Run: headless pygame with SDL's dummy video driver; simulated clock (each Clock.tick advances the game by its frame time, no real sleeping); random seed 0; keys injected as events and as key.get_pressed() state; mouse plan: one left click at the window centre at the start of phase 2, then a move to the lower-right quarter at the start of phase 3.
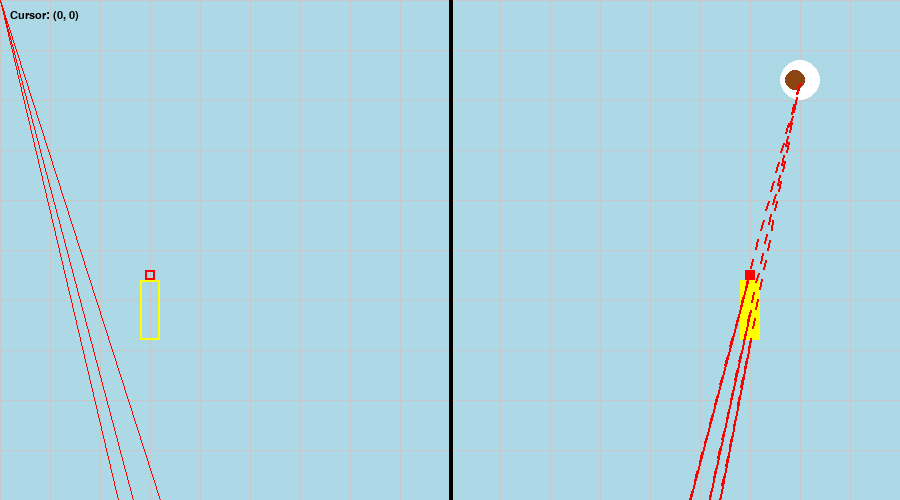
Frame 1 of 4 · flips 1–60 · no input
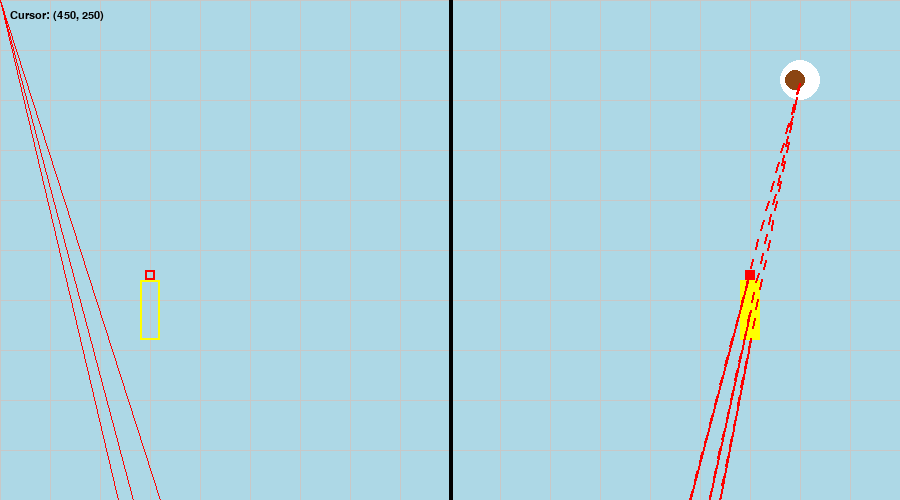
Frame 2 of 4 · flips 61–180 · clicked the window centre · tapped SPACE, RETURN · held RIGHT (→), D
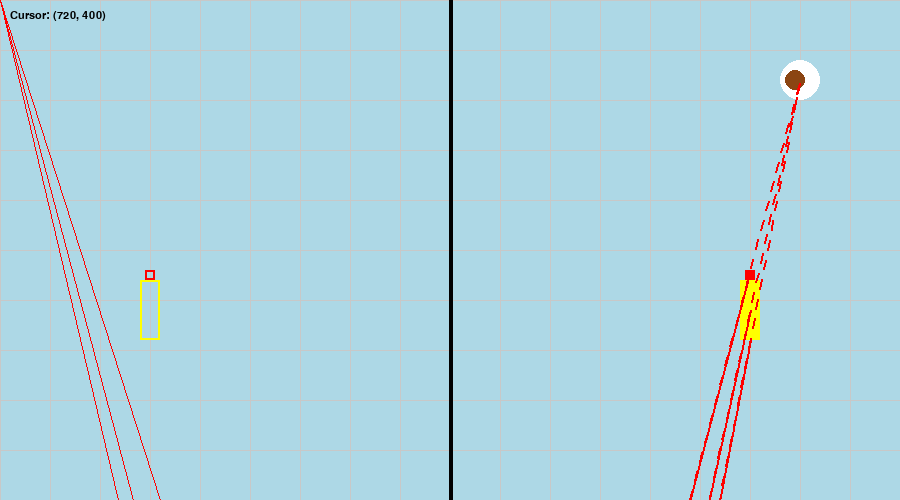
Frame 3 of 4 · flips 181–300 · moved the mouse to the lower-right quarter · held DOWN (↓), S
Frame 4 of 4 · flips 301–420 · held LEFT (←), A, UP (↑), W · screen unchanged from frame 3, image omitted

The pygame program that drew these frames:

import pygame
import math

# Initialize Pygame
pygame.init()

# Set up the display
WIDTH, HEIGHT = 900, 500
screen = pygame.display.set_mode((WIDTH, HEIGHT))
pygame.display.set_caption("Law of Reflection Simulation with Materials")

# Colors
WHITE = (255, 255, 255)
BLACK = (0, 0, 0)
RED = (255, 0, 0)
YELLOW = (255, 255, 0)
BROWN = (139, 69, 19)
GRAY = (200, 200, 200)
LIGHT_BLUE = (173, 216, 230)
DARK_BLUE = (100, 149, 237)

# Font
font = pygame.font.SysFont("arial", 16)

# UI positions
material_button_rects = []
slider_x = 150
slider_width = 200

# Object positions
mirror_x = 450
real_pos = [750, 280]
image_pos = [150, 280]
eye_pos = [800, 80]
candle_size = (20, 60)
eye_size = (40, 40)

dragging = None
offset_x, offset_y = 0, 0


def draw_dashed_line(surface, color, start, end, dash_length=10):
    dx = end[0] - start[0]
    dy = end[1] - start[1]
    distance = math.sqrt(dx**2 + dy**2)
    if distance == 0:
        return
    dx /= distance
    dy /= distance
    num_dashes = int(distance / dash_length)
    for i in range(0, num_dashes, 2):
        start_x = start[0] + i * dash_length * dx
        start_y = start[1] + i * dash_length * dy
        end_x = start[0] + (i + 1) * dash_length * dx
        end_y = start[1] + (i + 1) * dash_length * dy
        pygame.draw.line(surface, color, (start_x, start_y), (end_x, end_y), 2)


def find_mirror_point(start, end, mirror_x):
    x1, y1 = start
    x2, y2 = end
    if x2 == x1:
        return (mirror_x, y1)
    t = (mirror_x - x1) / (x2 - x1)
    y = y1 + t * (y2 - y1)
    return (mirror_x, y)


def calculate_angle(incident_point, mirror_point, reflected_point):
    normal = (1, 0)  # The normal vector is horizontal, since the mirror is vertical
    incident = (mirror_point[0] - incident_point[0], mirror_point[1] - incident_point[1])
    incident_magnitude = math.sqrt(incident[0]**2 + incident[1]**2)
    if incident_magnitude == 0:
        return 0
    incident = (incident[0] / incident_magnitude, incident[1] / incident_magnitude)
    dot_product = incident[0] * normal[0] + incident[1] * normal[1]
    angle = math.degrees(math.acos(abs(dot_product)))
    return angle


def reflect_ray(incident_point, mirror_point, angle_of_incidence):
    # Calculate the reflection direction from the point of incidence
    normal = (1, 0)  # Normal to the mirror, which is vertical
    incident = (mirror_point[0] - incident_point[0], mirror_point[1] - incident_point[1])
    incident_magnitude = math.sqrt(incident[0]**2 + incident[1]**2)
    if incident_magnitude == 0:
        return (0, 0)
    incident = (incident[0] / incident_magnitude, incident[1] / incident_magnitude)

    # Reflection vector: The angle of incidence equals the angle of reflection
    reflected = (incident[0], -incident[1])  # Flip the y-component for reflection
    return reflected


def draw_grid(surface):
    # Draw a grid
    grid_size = 50
    for x in range(0, WIDTH, grid_size):
        pygame.draw.line(surface, GRAY, (x, 0), (x, HEIGHT), 1)
    for y in range(0, HEIGHT, grid_size):
        pygame.draw.line(surface, GRAY, (0, y), (WIDTH, y), 1)


def main():
    global dragging, offset_x, offset_y, real_pos, image_pos, eye_pos, selected_material_index, custom_n
    clock = pygame.time.Clock()
    running = True

    while running:
        screen.fill(LIGHT_BLUE)

        for event in pygame.event.get():
            if event.type == pygame.QUIT:
                running = False
            elif event.type == pygame.MOUSEBUTTONDOWN:
                mouse_pos = pygame.mouse.get_pos()

                if (real_pos[0] - candle_size[0]//2 <= mouse_pos[0] <= real_pos[0] + candle_size[0]//2 and
                    real_pos[1] <= mouse_pos[1] <= real_pos[1] + candle_size[1]):
                    dragging = "real"
                    offset_x = mouse_pos[0] - real_pos[0]
                    offset_y = mouse_pos[1] - real_pos[1]
                elif (image_pos[0] - candle_size[0]//2 <= mouse_pos[0] <= image_pos[0] + candle_size[0]//2 and
                      image_pos[1] <= mouse_pos[1] <= image_pos[1] + candle_size[1]):
                    dragging = "image"
                    offset_x = mouse_pos[0] - image_pos[0]
                    offset_y = mouse_pos[1] - image_pos[1]
                elif (eye_pos[0] - eye_size[0]//2 <= mouse_pos[0] <= eye_pos[0] + eye_size[0]//2 and
                      eye_pos[1] - eye_size[1]//2 <= mouse_pos[1] <= eye_pos[1] + eye_size[1]//2):
                    dragging = "eye"
                    offset_x = mouse_pos[0] - eye_pos[0]
                    offset_y = mouse_pos[1] - eye_pos[1]

            elif event.type == pygame.MOUSEBUTTONUP:
                dragging = None
            elif event.type == pygame.MOUSEMOTION and dragging:
                mouse_pos = pygame.mouse.get_pos()
                if dragging == "real":
                    real_pos[0] = max(mirror_x + 50, min(850, mouse_pos[0] - offset_x))
                    real_pos[1] = max(0, min(HEIGHT - 100, mouse_pos[1] - offset_y))
                    image_pos[0] = mirror_x - (real_pos[0] - mirror_x)
                    image_pos[1] = real_pos[1]
                elif dragging == "image":
                    image_pos[0] = max(50, min(mirror_x - 50, mouse_pos[0] - offset_x))
                    image_pos[1] = max(0, min(HEIGHT - 100, mouse_pos[1] - offset_y))
                    real_pos[0] = mirror_x + (mirror_x - image_pos[0])
                    real_pos[1] = image_pos[1]
                elif dragging == "eye":
                    eye_pos[0] = max(mirror_x + 50, min(850, mouse_pos[0] - offset_x))
                    eye_pos[1] = max(50, min(HEIGHT - 50, mouse_pos[1] - offset_y))

        # Draw the grid
        draw_grid(screen)

        # Draw the mirror
        pygame.draw.line(screen, BLACK, (mirror_x, 0), (mirror_x, HEIGHT), 4)

        # Draw the candle (real and image)
        pygame.draw.rect(screen, YELLOW, (real_pos[0] - candle_size[0]//2, real_pos[1], candle_size[0], candle_size[1]))
        pygame.draw.rect(screen, RED, (real_pos[0] - 5, real_pos[1] - 10, 10, 10))

        pygame.draw.rect(screen, YELLOW, (image_pos[0] - candle_size[0]//2, image_pos[1], candle_size[0], candle_size[1]), 2)
        pygame.draw.rect(screen, RED, (image_pos[0] - 5, image_pos[1] - 10, 10, 10), 2)

        # Draw the eye
        pygame.draw.circle(screen, WHITE, eye_pos, eye_size[0]//2)
        pygame.draw.circle(screen, BROWN, (eye_pos[0] - 5, eye_pos[1]), 10)

        # Rays and angles
        ray_points = [real_pos[1] - 10, real_pos[1] + candle_size[1]//2, real_pos[1] + candle_size[1]]
        for i, y in enumerate(ray_points):
            real_point = (real_pos[0], y)
            eye_point = (eye_pos[0], eye_pos[1])
            mirror_point = find_mirror_point(real_point, eye_point, mirror_x)
            pygame.draw.line(screen, RED, real_point, mirror_point, 2)
            draw_dashed_line(screen, RED, mirror_point, eye_point)

            # Calculate the angle of incidence and reflection based on the mirror interaction
            angle = calculate_angle(real_point, mirror_point, eye_point)
            label_prefix = "Angle of Incidence:" if i == 0 else "Angle of Reflection:"
            if label_prefix:
                label = font.render(f"{label_prefix} {angle:.1f}°", True, BLACK)
                screen.blit(label, (mirror_x + 10, mirror_point[1] - 10))

            # Reflect the ray inside the screen's visible area
            reflected_ray = reflect_ray(real_point, mirror_point, angle)
            pygame.draw.line(screen, RED, mirror_point, reflected_ray)

        # Display current cursor position
        mouse_x, mouse_y = pygame.mouse.get_pos()
        pos_text = font.render(f"Cursor: ({mouse_x}, {mouse_y})", True, BLACK)
        screen.blit(pos_text, (10, 10))

        pygame.display.flip()
        clock.tick(60)

    pygame.quit()


if __name__ == "__main__":
    main()
